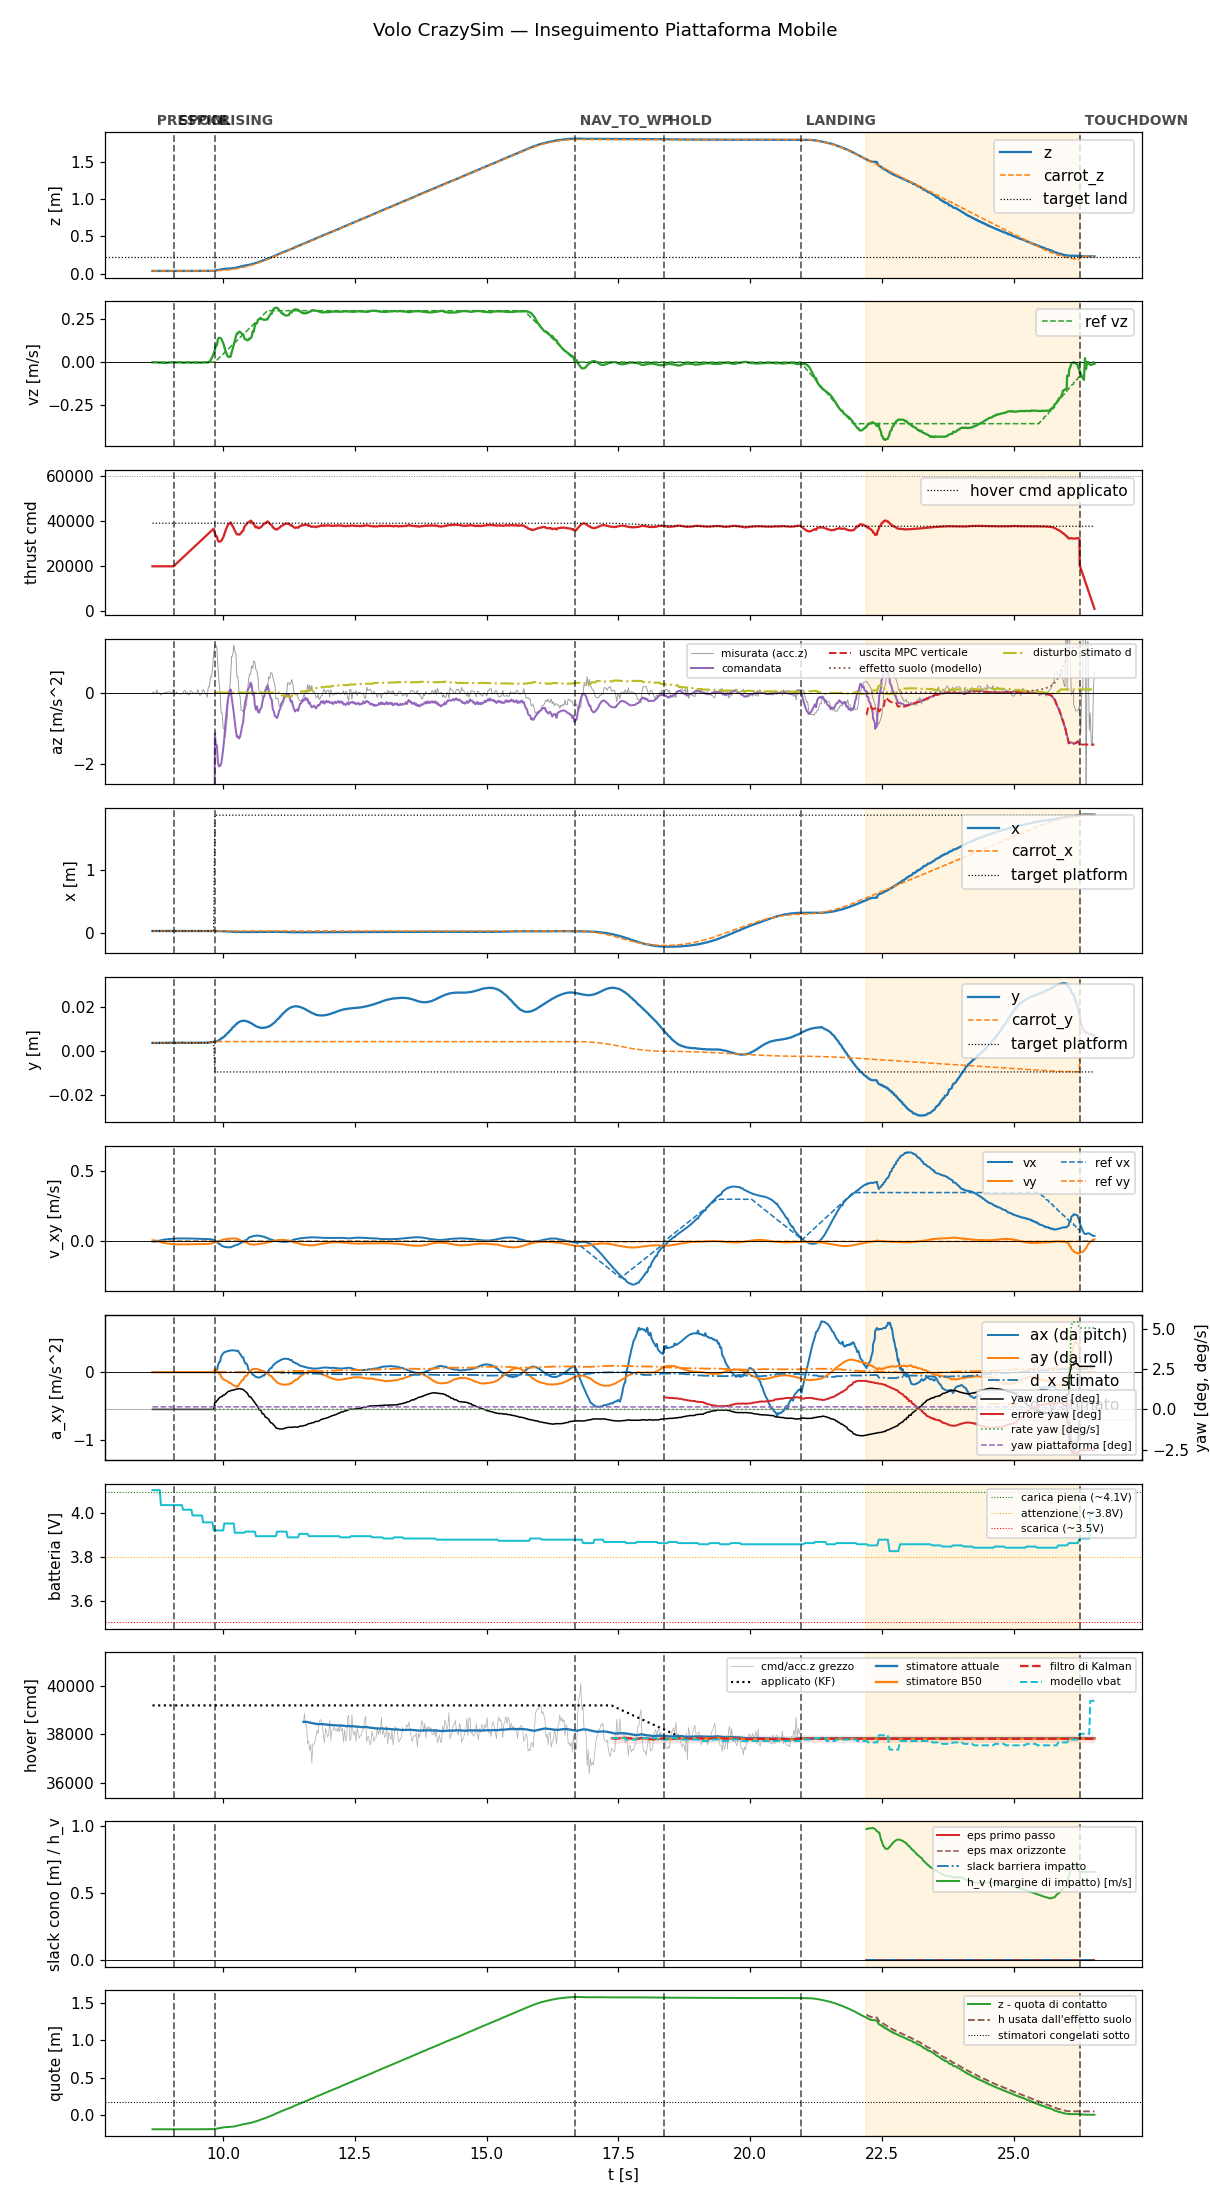

Source data for this figure (header and first rows):
t, state, mode, x, y, z, vx, vy, vz, carrot_x, carrot_y, carrot_z, force, cmd, az, roll, pitch, solve_ms, ref_vx, ref_vy, ref_vz, target_x, target_y, target_z
8.665, prespin, 0, 0.03, 0.003843, 0.03686, -0.001912, 0.00621, -0.001355, 0.03, 0.003843, 0.03686, 0.0, 20000, -9.81, 0.0, 0.0, 0.0, 0.0, 0.0, 0.0, 0.03, 0.003843, 0.03686
8.686, prespin, 0, 0.02996, 0.003781, 0.03682, -0.001951, 0.005332, -0.001609, 0.02996, 0.003781, 0.03682, 0.0, 20000, -9.81, 0.0, 0.0, 0.0, 0.0, 0.0, 0.0, 0.02996, 0.003781, 0.03682
8.704, prespin, 0, 0.02997, 0.003825, 0.03681, -0.002995, 0.005634, -0.001637, 0.02997, 0.003825, 0.03681, 0.0, 20000, -9.81, 0.0, 0.0, 0.0, 0.0, 0.0, 0.0, 0.02997, 0.003825, 0.03681
8.725, prespin, 0, 0.02996, 0.00379, 0.03681, -0.002995, 0.005634, -0.001637, 0.02996, 0.00379, 0.03681, 0.0, 20000, -9.81, 0.0, 0.0, 0.0, 0.0, 0.0, 0.0, 0.02996, 0.00379, 0.03681
8.744, prespin, 0, 0.02997, 0.003808, 0.03682, -0.001138, 0.003372, -0.00164, 0.02997, 0.003808, 0.03682, 0.0, 20000, -9.81, 0.0, 0.0, 0.0, 0.0, 0.0, 0.0, 0.02997, 0.003808, 0.03682
8.764, prespin, 0, 0.02997, 0.003801, 0.03683, 0.002348, -0.0009292, -0.001922, 0.02997, 0.003801, 0.03683, 0.0, 20000, -9.81, 0.0, 0.0, 0.0, 0.0, 0.0, 0.0, 0.02997, 0.003801, 0.03683
8.784, prespin, 0, 0.02998, 0.003795, 0.03683, 0.004025, -0.003089, -0.002456, 0.02998, 0.003795, 0.03683, 0.0, 20000, -9.81, 0.0, 0.0, 0.0, 0.0, 0.0, 0.0, 0.02998, 0.003795, 0.03683
8.804, prespin, 0, 0.02998, 0.003873, 0.03681, 0.004025, -0.003089, -0.002456, 0.02998, 0.003873, 0.03681, 0.0, 20000, -9.81, 0.0, 0.0, 0.0, 0.0, 0.0, 0.0, 0.02998, 0.003873, 0.03681
8.826, prespin, 0, 0.02996, 0.003804, 0.03681, 0.00716, -0.006999, -0.00294, 0.02996, 0.003804, 0.03681, 0.0, 20000, -9.81, 0.0, 0.0, 0.0, 0.0, 0.0, 0.0, 0.02996, 0.003804, 0.03681
8.844, prespin, 0, 0.02994, 0.003829, 0.03682, 0.008559, -0.008862, -0.003673, 0.02994, 0.003829, 0.03682, 0.0, 20000, -9.81, 0.0, 0.0, 0.0, 0.0, 0.0, 0.0, 0.02994, 0.003829, 0.03682
8.864, prespin, 0, 0.02992, 0.003817, 0.03682, 0.009905, -0.01059, -0.004037, 0.02992, 0.003817, 0.03682, 0.0, 20000, -9.81, 0.0, 0.0, 0.0, 0.0, 0.0, 0.0, 0.02992, 0.003817, 0.03682
8.884, prespin, 0, 0.02995, 0.003831, 0.03684, 0.01109, -0.01211, -0.004183, 0.02995, 0.003831, 0.03684, 0.0, 20000, -9.81, 0.0, 0.0, 0.0, 0.0, 0.0, 0.0, 0.02995, 0.003831, 0.03684
8.904, prespin, 0, 0.02993, 0.003829, 0.03683, 0.01233, -0.01361, -0.003885, 0.02993, 0.003829, 0.03683, 0.0, 20000, -9.81, 0.0, 0.0, 0.0, 0.0, 0.0, 0.0, 0.02993, 0.003829, 0.03683
8.924, prespin, 0, 0.02991, 0.003878, 0.03684, 0.01325, -0.01481, -0.004053, 0.02991, 0.003878, 0.03684, 0.0, 20000, -9.81, 0.0, 0.0, 0.0, 0.0, 0.0, 0.0, 0.02991, 0.003878, 0.03684
8.944, prespin, 0, 0.02993, 0.003819, 0.03683, 0.01325, -0.01481, -0.004053, 0.02993, 0.003819, 0.03683, 0.0, 20000, -9.81, 0.0, 0.0, 0.0, 0.0, 0.0, 0.0, 0.02993, 0.003819, 0.03683
8.964, prespin, 0, 0.02992, 0.003838, 0.03685, 0.01532, -0.01733, -0.002729, 0.02992, 0.003838, 0.03685, 0.0, 20000, -9.81, 0.0, 0.0, 0.0, 0.0, 0.0, 0.0, 0.02992, 0.003838, 0.03685
8.984, prespin, 0, 0.02993, 0.00383, 0.03683, 0.01591, -0.01804, -0.002236, 0.02993, 0.00383, 0.03683, 0.0, 20000, -9.81, 0.0, 0.0, 0.0, 0.0, 0.0, 0.0, 0.02993, 0.00383, 0.03683
9.004, prespin, 0, 0.02993, 0.003959, 0.03687, 0.01678, -0.01902, -0.001938, 0.02993, 0.003959, 0.03687, 0.0, 20000, -9.81, 0.0, 0.0, 0.0, 0.0, 0.0, 0.0, 0.02993, 0.003959, 0.03687
9.024, prespin, 0, 0.02993, 0.003846, 0.0368, 0.01725, -0.01951, -0.001806, 0.02993, 0.003846, 0.0368, 0.0, 20000, -9.81, 0.0, 0.0, 0.0, 0.0, 0.0, 0.0, 0.02993, 0.003846, 0.0368
9.044, prespin, 0, 0.02991, 0.003894, 0.03684, 0.01795, -0.02031, -0.001554, 0.02991, 0.003894, 0.03684, 0.0, 20000, -9.81, 0.0, 0.0, 0.0, 0.0, 0.0, 0.0, 0.02991, 0.003894, 0.03684
9.066, spool, 0, 0.02993, 0.003819, 0.03685, 0.01852, -0.02095, -0.001556, 0.02993, 0.003819, 0.03685, 0.0, 20000, -9.81, 0.0, 0.0, 0.0, 0.0, 0.0, 0.0, 0.02993, 0.003819, 0.03685
9.085, spool, 0, 0.0299, 0.003927, 0.03685, 0.01866, -0.02111, -0.0007359, 0.0299, 0.003927, 0.03685, 0.0, 20452, -9.81, 0.0, 0.0, 0.0, 0.0, 0.0, 0.0, 0.0299, 0.003927, 0.03685
9.104, spool, 0, 0.02994, 0.003833, 0.03683, 0.0191, -0.0216, -0.001598, 0.02994, 0.003833, 0.03683, 0.0, 20876, -9.81, 0.0, 0.0, 0.0, 0.0, 0.0, 0.0, 0.02994, 0.003833, 0.03683
9.124, spool, 0, 0.02992, 0.003839, 0.03681, 0.01951, -0.02211, -0.001695, 0.02992, 0.003839, 0.03681, 0.0, 21317, -9.81, 0.0, 0.0, 0.0, 0.0, 0.0, 0.0, 0.02992, 0.003839, 0.03681
9.144, spool, 0, 0.02993, 0.00387, 0.03685, 0.01994, -0.02259, -0.002062, 0.02993, 0.00387, 0.03685, 0.0, 21757, -9.81, 0.0, 0.0, 0.0, 0.0, 0.0, 0.0, 0.02993, 0.00387, 0.03685
9.164, spool, 0, 0.02992, 0.003838, 0.03683, 0.0197, -0.02229, -0.001581, 0.02992, 0.003838, 0.03683, 0.0, 22197, -9.81, 0.0, 0.0, 0.0, 0.0, 0.0, 0.0, 0.02992, 0.003838, 0.03683
9.186, spool, 0, 0.02992, 0.003835, 0.03681, 0.01946, -0.02199, -0.002102, 0.02992, 0.003835, 0.03681, 0.0, 22669, -9.81, 0.0, 0.0, 0.0, 0.0, 0.0, 0.0, 0.02992, 0.003835, 0.03681
9.204, spool, 0, 0.0299, 0.003896, 0.03686, 0.01977, -0.02229, -0.002498, 0.0299, 0.003896, 0.03686, 0.0, 23078, -9.81, 0.0, 0.0, 0.0, 0.0, 0.0, 0.0, 0.0299, 0.003896, 0.03686
9.224, spool, 0, 0.02993, 0.003954, 0.03687, 0.01997, -0.02245, -0.002485, 0.02993, 0.003954, 0.03687, 0.0, 23530, -9.81, 0.0, 0.0, 0.0, 0.0, 0.0, 0.0, 0.02993, 0.003954, 0.03687
9.244, spool, 0, 0.02993, 0.003972, 0.03689, 0.01969, -0.02205, -0.002994, 0.02993, 0.003972, 0.03689, 0.0, 23957, -9.81, 0.0, 0.0, 0.0, 0.0, 0.0, 0.0, 0.02993, 0.003972, 0.03689
9.264, spool, 0, 0.02993, 0.003855, 0.03685, 0.01934, -0.02163, -0.003303, 0.02993, 0.003855, 0.03685, 0.0, 24397, -9.81, 0.0, 0.0, 0.0, 0.0, 0.0, 0.0, 0.02993, 0.003855, 0.03685
9.284, spool, 0, 0.02993, 0.003852, 0.03682, 0.01964, -0.02197, -0.002668, 0.02993, 0.003852, 0.03682, 0.0, 24845, -9.81, 0.0, 0.0, 0.0, 0.0, 0.0, 0.0, 0.02993, 0.003852, 0.03682
9.304, spool, 0, 0.02993, 0.003857, 0.03685, 0.01986, -0.02221, -0.002963, 0.02993, 0.003857, 0.03685, 0.0, 25278, -9.81, 0.0, 0.0, 0.0, 0.0, 0.0, 0.0, 0.02993, 0.003857, 0.03685
9.325, spool, 0, 0.02991, 0.003861, 0.03685, 0.01951, -0.02183, -0.002699, 0.02991, 0.003861, 0.03685, 0.0, 25730, -9.81, 0.0, 0.0, 0.0, 0.0, 0.0, 0.0, 0.02991, 0.003861, 0.03685
9.344, spool, 0, 0.02993, 0.003844, 0.03684, 0.01966, -0.02206, -0.002282, 0.02993, 0.003844, 0.03684, 0.0, 26158, -9.81, 0.0, 0.0, 0.0, 0.0, 0.0, 0.0, 0.02993, 0.003844, 0.03684
9.364, spool, 0, 0.02992, 0.003875, 0.03685, 0.01916, -0.02152, -0.003102, 0.02992, 0.003875, 0.03685, 0.0, 26600, -9.81, 0.0, 0.0, 0.0, 0.0, 0.0, 0.0, 0.02992, 0.003875, 0.03685
9.384, spool, 0, 0.02991, 0.003855, 0.03684, 0.01927, -0.02176, -0.003205, 0.02991, 0.003855, 0.03684, 0.0, 27046, -9.81, 0.0, 0.0, 0.0, 0.0, 0.0, 0.0, 0.02991, 0.003855, 0.03684
9.404, spool, 0, 0.02989, 0.003905, 0.03687, 0.01932, -0.02195, -0.002646, 0.02989, 0.003905, 0.03687, 0.0, 27477, -9.81, 0.0, 0.0, 0.0, 0.0, 0.0, 0.0, 0.02989, 0.003905, 0.03687
9.424, spool, 0, 0.0299, 0.003845, 0.03684, 0.01878, -0.02145, -0.002394, 0.0299, 0.003845, 0.03684, 0.0, 27922, -9.81, 0.0, 0.0, 0.0, 0.0, 0.0, 0.0, 0.0299, 0.003845, 0.03684
9.444, spool, 0, 0.0299, 0.003877, 0.03684, 0.01878, -0.02145, -0.002394, 0.0299, 0.003877, 0.03684, 0.0, 28358, -9.81, 0.0, 0.0, 0.0, 0.0, 0.0, 0.0, 0.0299, 0.003877, 0.03684
9.464, spool, 0, 0.0299, 0.003849, 0.03685, 0.01888, -0.02176, -0.002521, 0.0299, 0.003849, 0.03685, 0.0, 28800, -9.81, 0.0, 0.0, 0.0, 0.0, 0.0, 0.0, 0.0299, 0.003849, 0.03685
9.485, spool, 0, 0.02987, 0.003927, 0.03689, 0.01825, -0.02112, -0.002864, 0.02987, 0.003927, 0.03689, 0.0, 29261, -9.81, 0.0, 0.0, 0.0, 0.0, 0.0, 0.0, 0.02987, 0.003927, 0.03689
9.504, spool, 0, 0.02989, 0.003836, 0.03684, 0.01809, -0.02114, -0.003549, 0.02989, 0.003836, 0.03684, 0.0, 29678, -9.81, 0.0, 0.0, 0.0, 0.0, 0.0, 0.0, 0.02989, 0.003836, 0.03684
9.524, spool, 0, 0.02992, 0.00391, 0.0369, 0.01731, -0.02053, -0.002758, 0.02992, 0.00391, 0.0369, 0.0, 30119, -9.81, 0.0, 0.0, 0.0, 0.0, 0.0, 0.0, 0.02992, 0.00391, 0.0369
9.544, spool, 0, 0.0299, 0.003849, 0.03687, 0.01728, -0.02064, -0.002513, 0.0299, 0.003849, 0.03687, 0.0, 30563, -9.81, 0.0, 0.0, 0.0, 0.0, 0.0, 0.0, 0.0299, 0.003849, 0.03687
9.564, spool, 0, 0.02989, 0.003916, 0.03688, 0.01716, -0.02067, -0.002964, 0.02989, 0.003916, 0.03688, 0.0, 30995, -9.81, 0.0, 0.0, 0.0, 0.0, 0.0, 0.0, 0.02989, 0.003916, 0.03688
9.584, spool, 0, 0.02988, 0.003867, 0.03688, 0.01655, -0.02012, -0.003502, 0.02988, 0.003867, 0.03688, 0.0, 31434, -9.81, 0.0, 0.0, 0.0, 0.0, 0.0, 0.0, 0.02988, 0.003867, 0.03688
9.604, spool, 0, 0.02987, 0.003934, 0.03693, 0.01641, -0.02021, -0.003597, 0.02987, 0.003934, 0.03693, 0.0, 31877, -9.81, 0.0, 0.0, 0.0, 0.0, 0.0, 0.0, 0.02987, 0.003934, 0.03693
9.624, spool, 0, 0.02986, 0.003874, 0.03685, 0.01634, -0.02032, -0.002728, 0.02986, 0.003874, 0.03685, 0.0, 32318, -9.81, 0.0, 0.0, 0.0, 0.0, 0.0, 0.0, 0.02986, 0.003874, 0.03685
9.645, spool, 0, 0.02985, 0.00398, 0.03691, 0.01579, -0.01992, -0.002016, 0.02985, 0.00398, 0.03691, 0.0, 32772, -9.81, 0.0, 0.0, 0.0, 0.0, 0.0, 0.0, 0.02985, 0.00398, 0.03691
9.664, spool, 0, 0.0299, 0.003848, 0.03688, 0.01573, -0.02006, -0.002083, 0.0299, 0.003848, 0.03688, 0.0, 33196, -9.81, 0.0, 0.0, 0.0, 0.0, 0.0, 0.0, 0.0299, 0.003848, 0.03688
9.684, spool, 0, 0.02992, 0.003929, 0.03696, 0.01533, -0.01975, -0.00124, 0.02992, 0.003929, 0.03696, 0.0, 33635, -9.81, 0.0, 0.0, 0.0, 0.0, 0.0, 0.0, 0.02992, 0.003929, 0.03696
9.704, spool, 0, 0.02989, 0.003889, 0.03695, 0.0153, -0.01979, -0.001601, 0.02989, 0.003889, 0.03695, 0.0, 34077, -9.81, 0.0, 0.0, 0.0, 0.0, 0.0, 0.0, 0.02989, 0.003889, 0.03695
9.724, spool, 0, 0.02988, 0.003983, 0.03699, 0.01534, -0.01959, -0.001353, 0.02988, 0.003983, 0.03699, 0.0, 34516, -9.81, 0.0, 0.0, 0.0, 0.0, 0.0, 0.0, 0.02988, 0.003983, 0.03699
9.744, spool, 0, 0.02994, 0.004056, 0.03714, 0.01488, -0.01845, 0.002627, 0.02994, 0.004056, 0.03714, 0.0, 34957, -9.81, 0.0, 0.0, 0.0, 0.0, 0.0, 0.0, 0.02994, 0.004056, 0.03714
9.764, spool, 0, 0.02996, 0.004079, 0.03738, 0.01482, -0.0176, 0.01028, 0.02996, 0.004079, 0.03738, 0.0, 35396, -9.81, 0.0, 0.0, 0.0, 0.0, 0.0, 0.0, 0.02996, 0.004079, 0.03738
9.784, spool, 0, 0.02993, 0.004147, 0.0379, 0.01346, -0.01566, 0.01974, 0.02993, 0.004147, 0.0379, 0.0, 35834, -9.81, 0.0, 0.0, 0.0, 0.0, 0.0, 0.0, 0.02993, 0.004147, 0.0379
9.804, spool, 0, 0.0299, 0.004216, 0.03845, 0.01118, -0.0139, 0.03415, 0.0299, 0.004216, 0.03845, 0.0, 36275, -9.81, 0.0, 0.0, 0.0, 0.0, 0.0, 0.0, 0.0299, 0.004216, 0.03845
9.825, spool, 0, 0.02983, 0.004334, 0.03969, 0.007231, -0.01072, 0.04966, 0.02983, 0.004334, 0.03969, 0.0, 36737, -9.81, 0.0, 0.0, 0.0, 0.0, 0.0, 0.0, 0.02983, 0.004334, 0.03969
9.848, rising, 0, 0.02968, 0.004443, 0.04117, 0.003037, -0.007593, 0.0715, 0.02968, 0.004443, 0.04117, 0.3288, 34670, -1.134, -0.004632, -0.001812, 1.622, 0.0, 0.0, 0.0005653, 1.868, -0.009338, 0.1796
... 834 more rows
